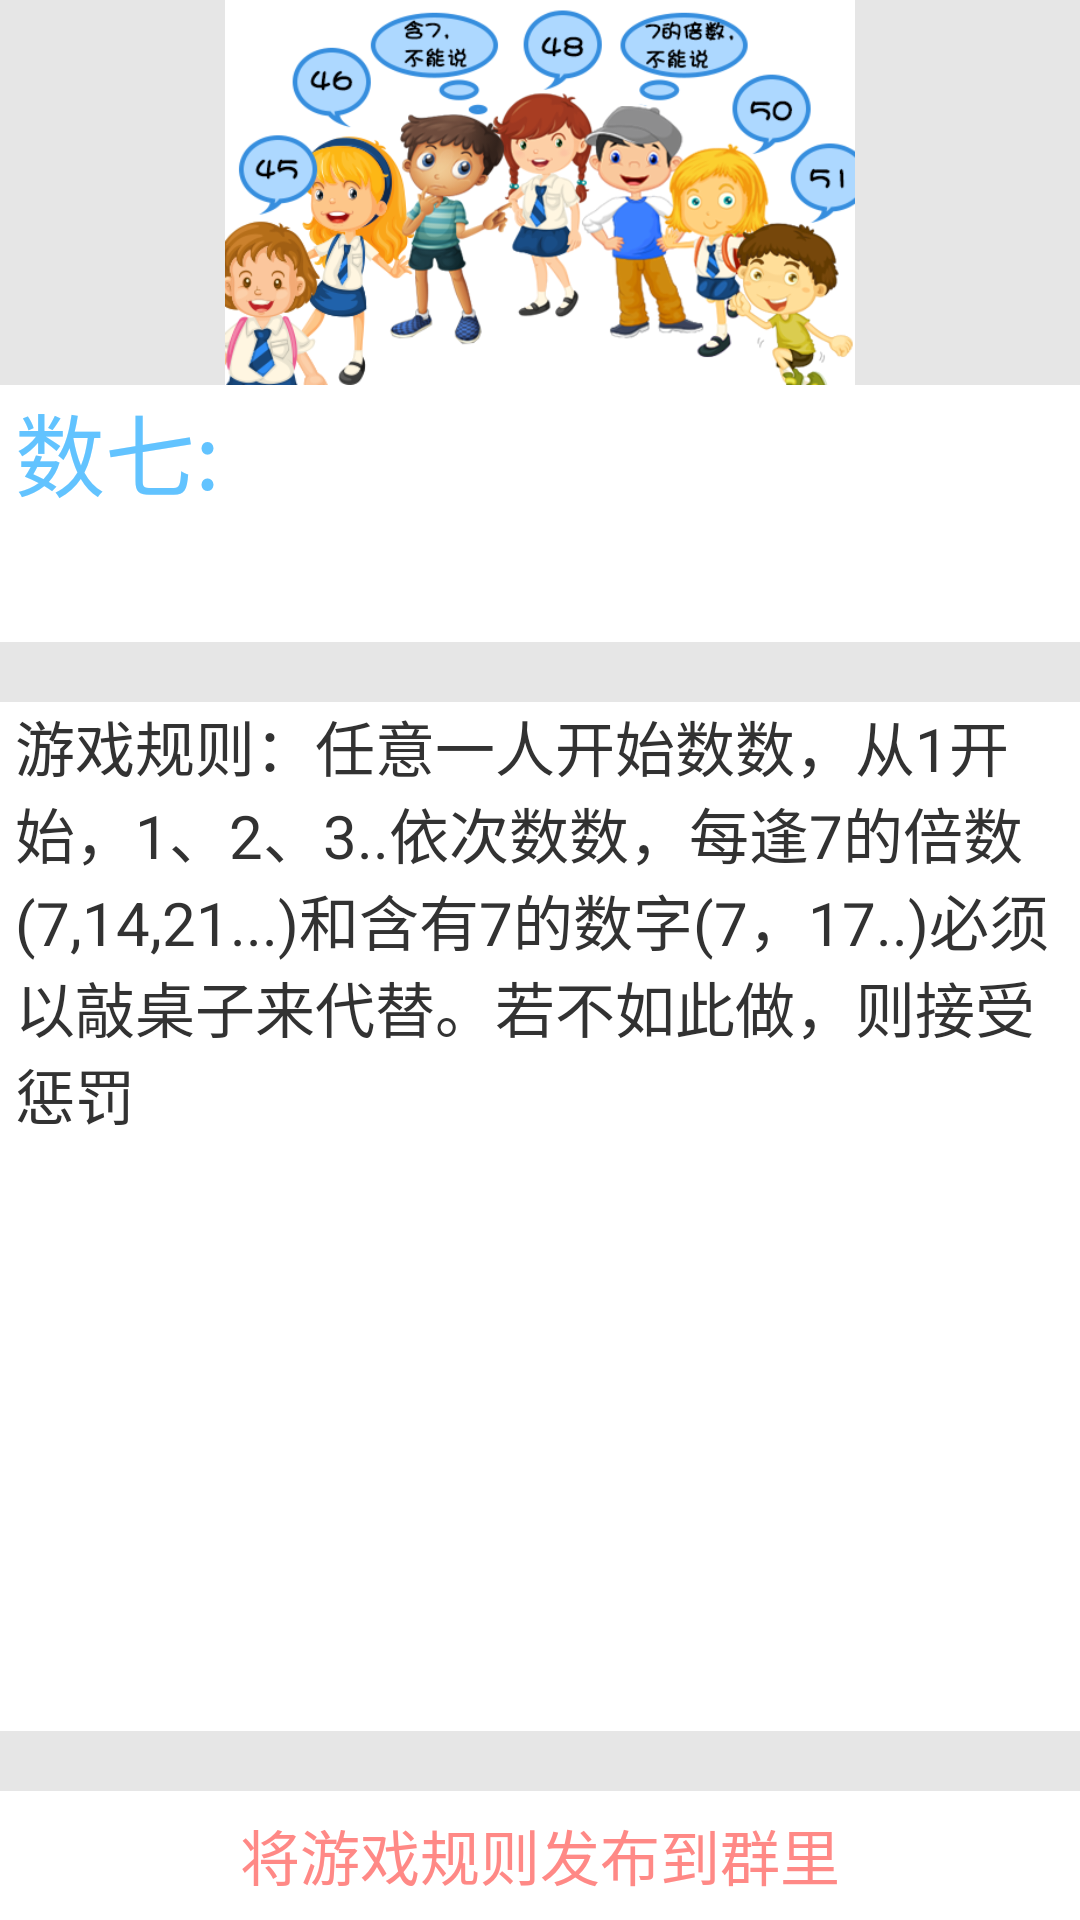

The Android layout XML behind this screen, and the referenced resources:
<!-- AndroidManifest.xml: application theme AppTheme -->
<!-- res/layout/warmup_inform.xml -->
<?xml version="1.0" encoding="utf-8"?>
<LinearLayout xmlns:android="http://schemas.android.com/apk/res/android"
    android:orientation="vertical"
    android:layout_width="match_parent"
    android:layout_height="match_parent"
    android:background="@color/colorgray"
    >

    <LinearLayout
        android:layout_width="match_parent"
        android:layout_height="0dp"
        android:layout_weight="1.5"
        android:orientation="horizontal"

        >

        <ImageView
            android:id="@+id/warmup_inform_iv_game"
            android:layout_width="match_parent"
            android:layout_height="wrap_content"
            android:layout_centerHorizontal="true"
            android:src="@drawable/warmup_inform_counting" />
    </LinearLayout>

    <RelativeLayout
        android:layout_width="match_parent"
        android:layout_height="0dp"
        android:layout_weight="1"
        android:background="@color/colorwhite">

        <TextView
            android:paddingLeft="5dp"
            android:id="@+id/warmup_inform_tv_game_title"
            android:layout_width="wrap_content"
            android:layout_height="wrap_content"
            android:text="数七:"
            android:textColor="@color/colorblue"
            android:textSize="30sp" />

        
            
            
            
            
            
            
        <TextView
            android:layout_width="wrap_content"
            android:layout_height="wrap_content"
            android:id="@+id/warmup_inform_level"
            android:layout_below="@+id/warmup_inform_tv_game_title"
        />

    </RelativeLayout>

    <LinearLayout
        android:layout_marginTop="20dp"
        android:background="@color/colorwhite"
        android:layout_width="match_parent"
        android:layout_height="0dp"
        android:layout_weight="4"
        >
        <TextView
            android:paddingLeft="5dp"
            android:id="@+id/warmup_inform_tv_introduction"
            android:layout_width="match_parent"
            android:layout_height="match_parent"
            android:text="游戏规则：任意一人开始数数，从1开始，1、2、3..依次数数，每逢7的倍数(7,14,21...)和含有7的数字(7，17..)必须以敲桌子来代替。若不如此做，则接受惩罚"
            android:textSize="20sp"
            />

    </LinearLayout>

    <LinearLayout
        android:layout_marginTop="20dp"
        android:background="@color/colorwhite"
        android:layout_width="match_parent"
        android:layout_height="0dp"
        android:layout_weight="0.5"
        >
        <Button
            android:id="@+id/warmup_inform_send"
            android:layout_width="match_parent"
            android:layout_height="match_parent"
            android:gravity="center"
            android:text="将游戏规则发布到群里"
            android:textSize="20sp"
            android:background="@drawable/button"
            android:textColor="@color/colorpink"
            />

    </LinearLayout>


</LinearLayout>
<!-- resources referenced by this layout -->
<resources>
  <color name="colorblue">#62C3FF</color>
  <color name="colorgray">#E6E6E6</color>
  <color name="colorpink">#FF8986</color>
  <color name="colorwhite">#FFFFFF</color>
  <!-- drawable button (drawable) -->
  <?xml version="1.0" encoding="utf-8"?>
  
  <shape xmlns:android="http://schemas.android.com/apk/res/android" android:shape="rectangle">
  <solid android:color="@android:color/transparent"/>
      </shape>
  <!-- drawable lv_warmup_favor_fill: png bitmap (drawable, 3923 bytes) -->
  <!-- drawable warmup_inform_counting: png bitmap (drawable, 164936 bytes) -->
  <style name="AppTheme" parent="@android:style/Theme.Light.NoTitleBar">
          
          <item name="colorPrimary">@color/colorPrimary</item>
          <item name="colorPrimaryDark">@color/colorPrimaryDark</item>
          <item name="colorAccent">@color/colorAccent</item>
      </style>
  <color name="colorPrimary">#3F51B5</color>
  <color name="colorPrimaryDark">#303F9F</color>
  <color name="colorAccent">#FF4081</color>
</resources>
